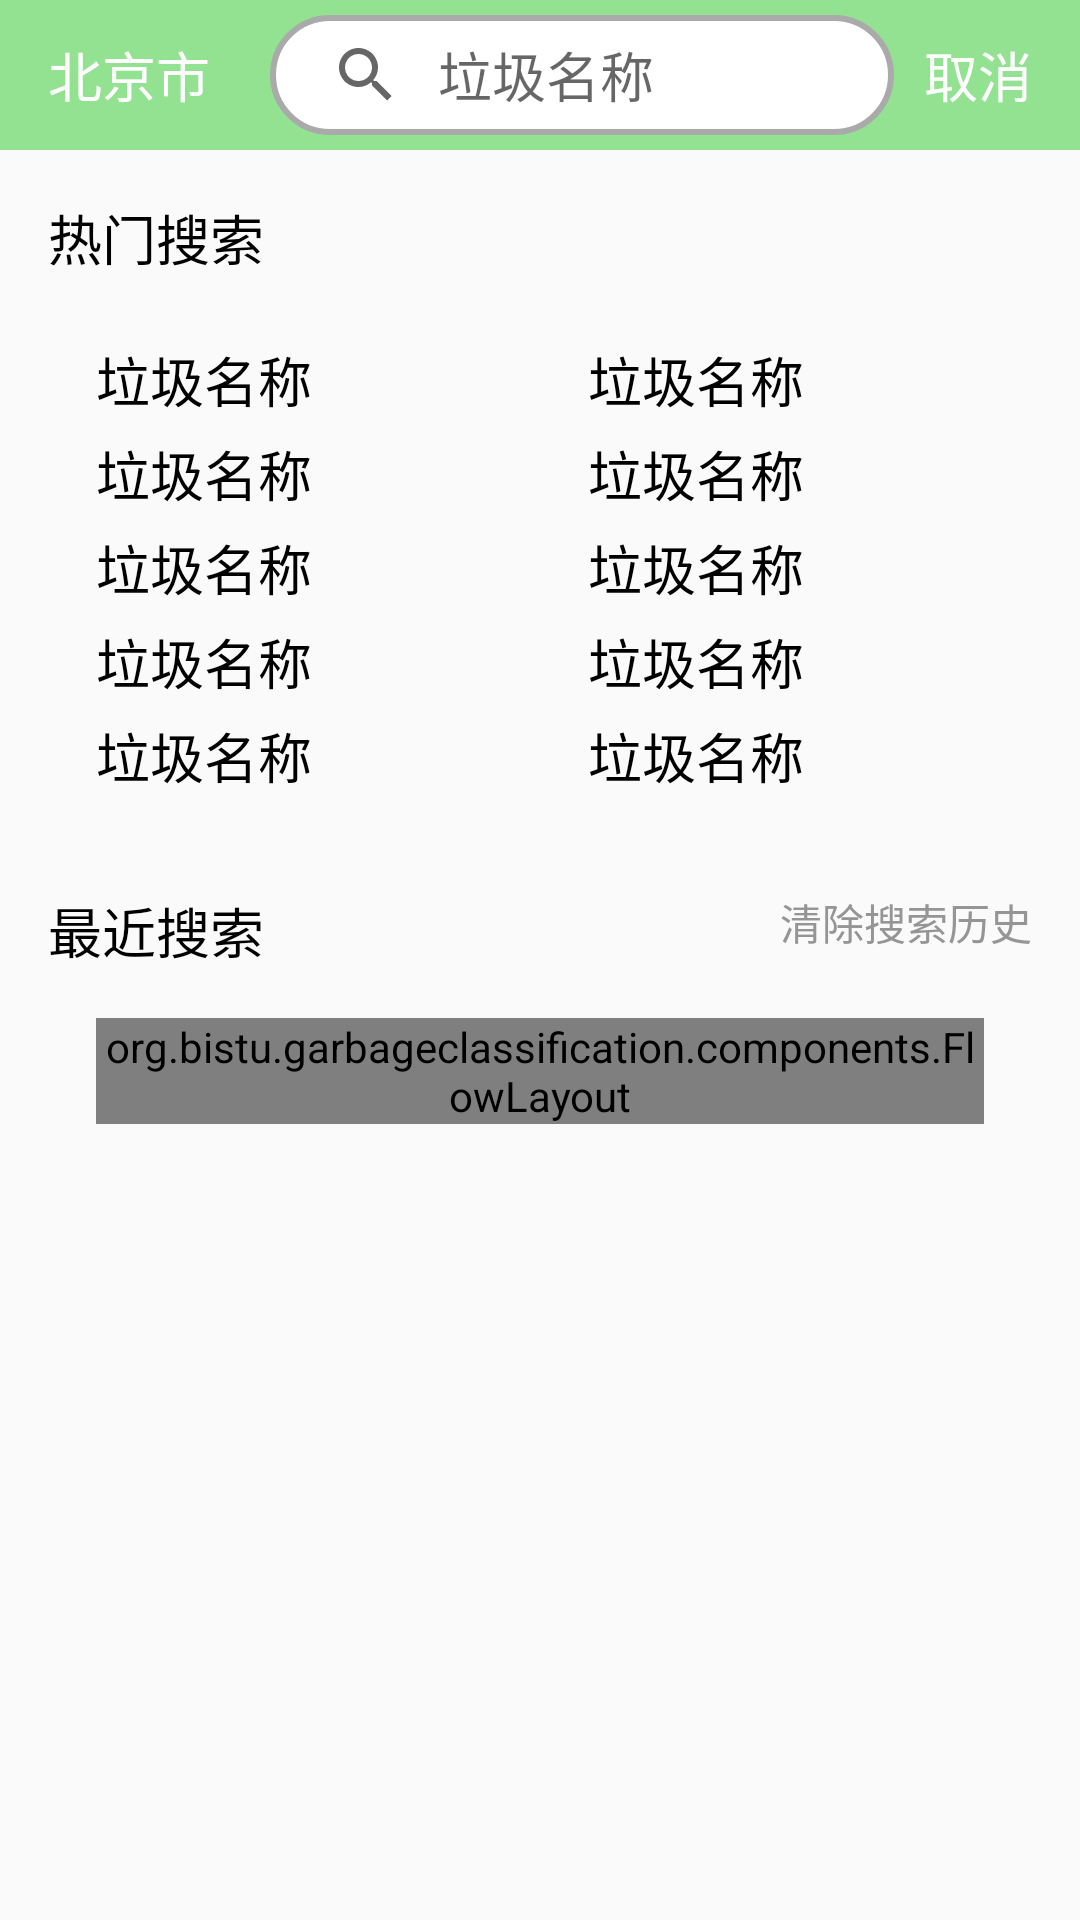

Reconstruct the res/layout file that produces this screen, plus the resources it refers to.
<!-- AndroidManifest.xml: activity theme AppTheme.NoActionBar -->
<!-- res/layout/activity_search.xml -->
<?xml version="1.0" encoding="utf-8"?>
<LinearLayout xmlns:android="http://schemas.android.com/apk/res/android"
    xmlns:tools="http://schemas.android.com/tools"
    android:layout_width="match_parent"
    android:layout_height="match_parent"
    android:orientation="vertical"
    tools:context=".activities.SearchActivity">

    <LinearLayout
        android:layout_width="match_parent"
        android:layout_height="@dimen/toolbar"
        android:paddingLeft="16sp"
        android:paddingRight="16sp"
        android:orientation="horizontal"
        android:layout_gravity="center_vertical"
        android:background="@color/theme">

        <LinearLayout
            android:id="@+id/toolbar_city"
            android:layout_width="wrap_content"
            android:layout_height="wrap_content"
            android:orientation="horizontal"
            android:layout_gravity="center_vertical">

            <TextView
                android:id="@+id/toolbar_city_text"
                android:layout_width="wrap_content"
                android:layout_height="wrap_content"
                android:layout_gravity="center"
                android:text="北京市"
                android:textColor="@color/text_white"
                android:textSize="18sp" />
            <ImageView
                android:layout_width="20dp"
                android:layout_height="20dp"
                android:layout_gravity="center_vertical"
                android:background="@drawable/ic_arrow_drop_down_white_24dp"/>
        </LinearLayout>

        <SearchView
            android:id="@+id/searchBar_input"
            android:layout_width="wrap_content"
            android:layout_height="40sp"
            android:layout_gravity="center_vertical"
            android:layout_weight="1"
            android:background="@drawable/shape_searchbar"
            android:iconifiedByDefault="false"
            android:queryBackground="@null"
            android:queryHint="垃圾名称" />

        <TextView
            android:id="@+id/cancel"
            android:layout_width="wrap_content"
            android:layout_height="wrap_content"
            android:layout_marginLeft="10sp"
            android:layout_gravity="center_vertical"
            android:text="取消"
            android:textColor="@color/text_white"
            android:textSize="18sp" />

    </LinearLayout>

    <FrameLayout
        android:id="@+id/search_index"
        android:layout_width="match_parent"
        android:layout_height="wrap_content">
        <LinearLayout
            android:layout_width="match_parent"
            android:layout_height="wrap_content"
            android:orientation="vertical">
            <LinearLayout
                android:layout_width="match_parent"
                android:layout_height="wrap_content"
                android:padding="@dimen/search_padding"
                android:orientation="vertical">

                <TextView
                    android:layout_width="match_parent"
                    android:layout_height="wrap_content"
                    android:text="热门搜索"
                    android:textSize="@dimen/search_tops_textsize"
                    android:textColor="@android:color/black"
                    android:layout_marginBottom="16sp"
                    android:singleLine="true"/>

                <LinearLayout
                    android:layout_width="match_parent"
                    android:layout_height="wrap_content"
                    android:orientation="horizontal">

                    <LinearLayout
                        android:layout_width="match_parent"
                        android:layout_height="wrap_content"
                        android:layout_marginLeft="@dimen/search_tops_marginLeft"
                        android:layout_marginRight="@dimen/search_tops_marginRight"
                        android:layout_weight="1"
                        android:orientation="vertical">

                        <TextView
                            android:id="@+id/tops_1"
                            android:layout_width="match_parent"
                            android:layout_height="wrap_content"
                            android:text="垃圾名称"
                            android:textSize="@dimen/search_tops_textsize"
                            android:textColor="@android:color/black"
                            android:layout_marginTop="@dimen/search_tops_marginTop"
                            android:singleLine="true"/>

                        <TextView
                            android:id="@+id/tops_2"
                            android:layout_width="match_parent"
                            android:layout_height="wrap_content"
                            android:text="垃圾名称"
                            android:textSize="@dimen/search_tops_textsize"
                            android:textColor="@android:color/black"
                            android:layout_marginTop="@dimen/search_tops_marginTop"
                            android:singleLine="true"/>

                        <TextView
                            android:id="@+id/tops_3"
                            android:layout_width="match_parent"
                            android:layout_height="wrap_content"
                            android:text="垃圾名称"
                            android:textSize="@dimen/search_tops_textsize"
                            android:textColor="@android:color/black"
                            android:layout_marginTop="@dimen/search_tops_marginTop"
                            android:singleLine="true"/>

                        <TextView
                            android:id="@+id/tops_4"
                            android:layout_width="match_parent"
                            android:layout_height="wrap_content"
                            android:text="垃圾名称"
                            android:textSize="@dimen/search_tops_textsize"
                            android:textColor="@android:color/black"
                            android:layout_marginTop="@dimen/search_tops_marginTop"
                            android:singleLine="true"/>

                        <TextView
                            android:id="@+id/tops_5"
                            android:layout_width="match_parent"
                            android:layout_height="wrap_content"
                            android:text="垃圾名称"
                            android:textSize="@dimen/search_tops_textsize"
                            android:textColor="@android:color/black"
                            android:layout_marginTop="@dimen/search_tops_marginTop"
                            android:singleLine="true"/>
                    </LinearLayout>

                    <LinearLayout
                        android:layout_width="match_parent"
                        android:layout_height="wrap_content"
                        android:layout_marginLeft="@dimen/search_tops_marginLeft"
                        android:layout_marginRight="@dimen/search_tops_marginRight"
                        android:layout_weight="1"
                        android:orientation="vertical">

                        <TextView
                            android:id="@+id/tops_6"
                            android:layout_width="match_parent"
                            android:layout_height="wrap_content"
                            android:text="垃圾名称"
                            android:textSize="@dimen/search_tops_textsize"
                            android:textColor="@android:color/black"
                            android:layout_marginTop="@dimen/search_tops_marginTop"
                            android:singleLine="true"/>

                        <TextView
                            android:id="@+id/tops_7"
                            android:layout_width="match_parent"
                            android:layout_height="wrap_content"
                            android:text="垃圾名称"
                            android:textSize="@dimen/search_tops_textsize"
                            android:textColor="@android:color/black"
                            android:layout_marginTop="@dimen/search_tops_marginTop"
                            android:singleLine="true"/>

                        <TextView
                            android:id="@+id/tops_8"
                            android:layout_width="match_parent"
                            android:layout_height="wrap_content"
                            android:text="垃圾名称"
                            android:textSize="@dimen/search_tops_textsize"
                            android:textColor="@android:color/black"
                            android:layout_marginTop="@dimen/search_tops_marginTop"
                            android:singleLine="true"/>

                        <TextView
                            android:id="@+id/tops_9"
                            android:layout_width="match_parent"
                            android:layout_height="wrap_content"
                            android:text="垃圾名称"
                            android:textSize="@dimen/search_tops_textsize"
                            android:textColor="@android:color/black"
                            android:layout_marginTop="@dimen/search_tops_marginTop"
                            android:singleLine="true"/>

                        <TextView
                            android:id="@+id/tops_10"
                            android:layout_width="match_parent"
                            android:layout_height="wrap_content"
                            android:text="垃圾名称"
                            android:textSize="@dimen/search_tops_textsize"
                            android:textColor="@android:color/black"
                            android:layout_marginTop="@dimen/search_tops_marginTop"
                            android:singleLine="true"/>

                    </LinearLayout>
                </LinearLayout>
            </LinearLayout>

        </LinearLayout>
    </FrameLayout>

    <ListView
        android:id="@+id/search_list"
        android:layout_width="match_parent"
        android:layout_height="wrap_content"
        android:visibility="gone"/>

    <LinearLayout
        android:layout_width="match_parent"
        android:layout_height="wrap_content"
        android:orientation="vertical"
        android:padding="@dimen/search_padding">

        <RelativeLayout
            android:layout_width="match_parent"
            android:layout_height="wrap_content">

            <TextView
                android:layout_width="match_parent"
                android:layout_height="wrap_content"
                android:layout_marginBottom="16sp"
                android:singleLine="true"
                android:text="最近搜索"
                android:textColor="@android:color/black"
                android:textSize="@dimen/search_tops_textsize" />

            <TextView
                android:id="@+id/clear"
                android:layout_width="wrap_content"
                android:layout_height="wrap_content"
                android:layout_alignParentRight="true"
                android:singleLine="true"
                android:text="清除搜索历史"
                android:textColor="@color/text_gray"
                android:textSize="14sp" />
        </RelativeLayout>

        <org.bistu.garbageclassification.components.FlowLayout
            android:id="@+id/search_history"
            android:layout_width="match_parent"
            android:layout_height="wrap_content"
            android:layout_marginLeft="@dimen/search_tops_marginLeft"
            android:layout_marginRight="@dimen/search_tops_marginRight" />

    </LinearLayout>

</LinearLayout>
<!-- resources referenced by this layout -->
<resources>
  <color name="text_gray">#959595</color>
  <color name="text_white">#FFFFFF</color>
  <color name="theme">#92E292</color>
  <dimen name="search_padding">16sp</dimen>
  <dimen name="search_tops_marginLeft">16sp</dimen>
  <dimen name="search_tops_marginRight">16sp</dimen>
  <dimen name="search_tops_marginTop">5sp</dimen>
  <dimen name="search_tops_textsize">18sp</dimen>
  <dimen name="toolbar">50sp</dimen>
  <!-- drawable shape_searchbar (drawable-v24) -->
  <?xml version="1.0" encoding="utf-8"?>
  <shape xmlns:android="http://schemas.android.com/apk/res/android"
         android:shape="rectangle">
  
      
      <solid
          android:color="@android:color/white"/>
  
      
      <corners
          android:radius="20dp"/>
  
      
      <stroke
          android:width="2sp"
          android:color="@android:color/darker_gray"/>
  
  </shape>
  <style name="AppTheme.NoActionBar">
          
          <item name="windowActionBar">false</item>
          <item name="windowNoTitle">true</item>
      </style>
</resources>
